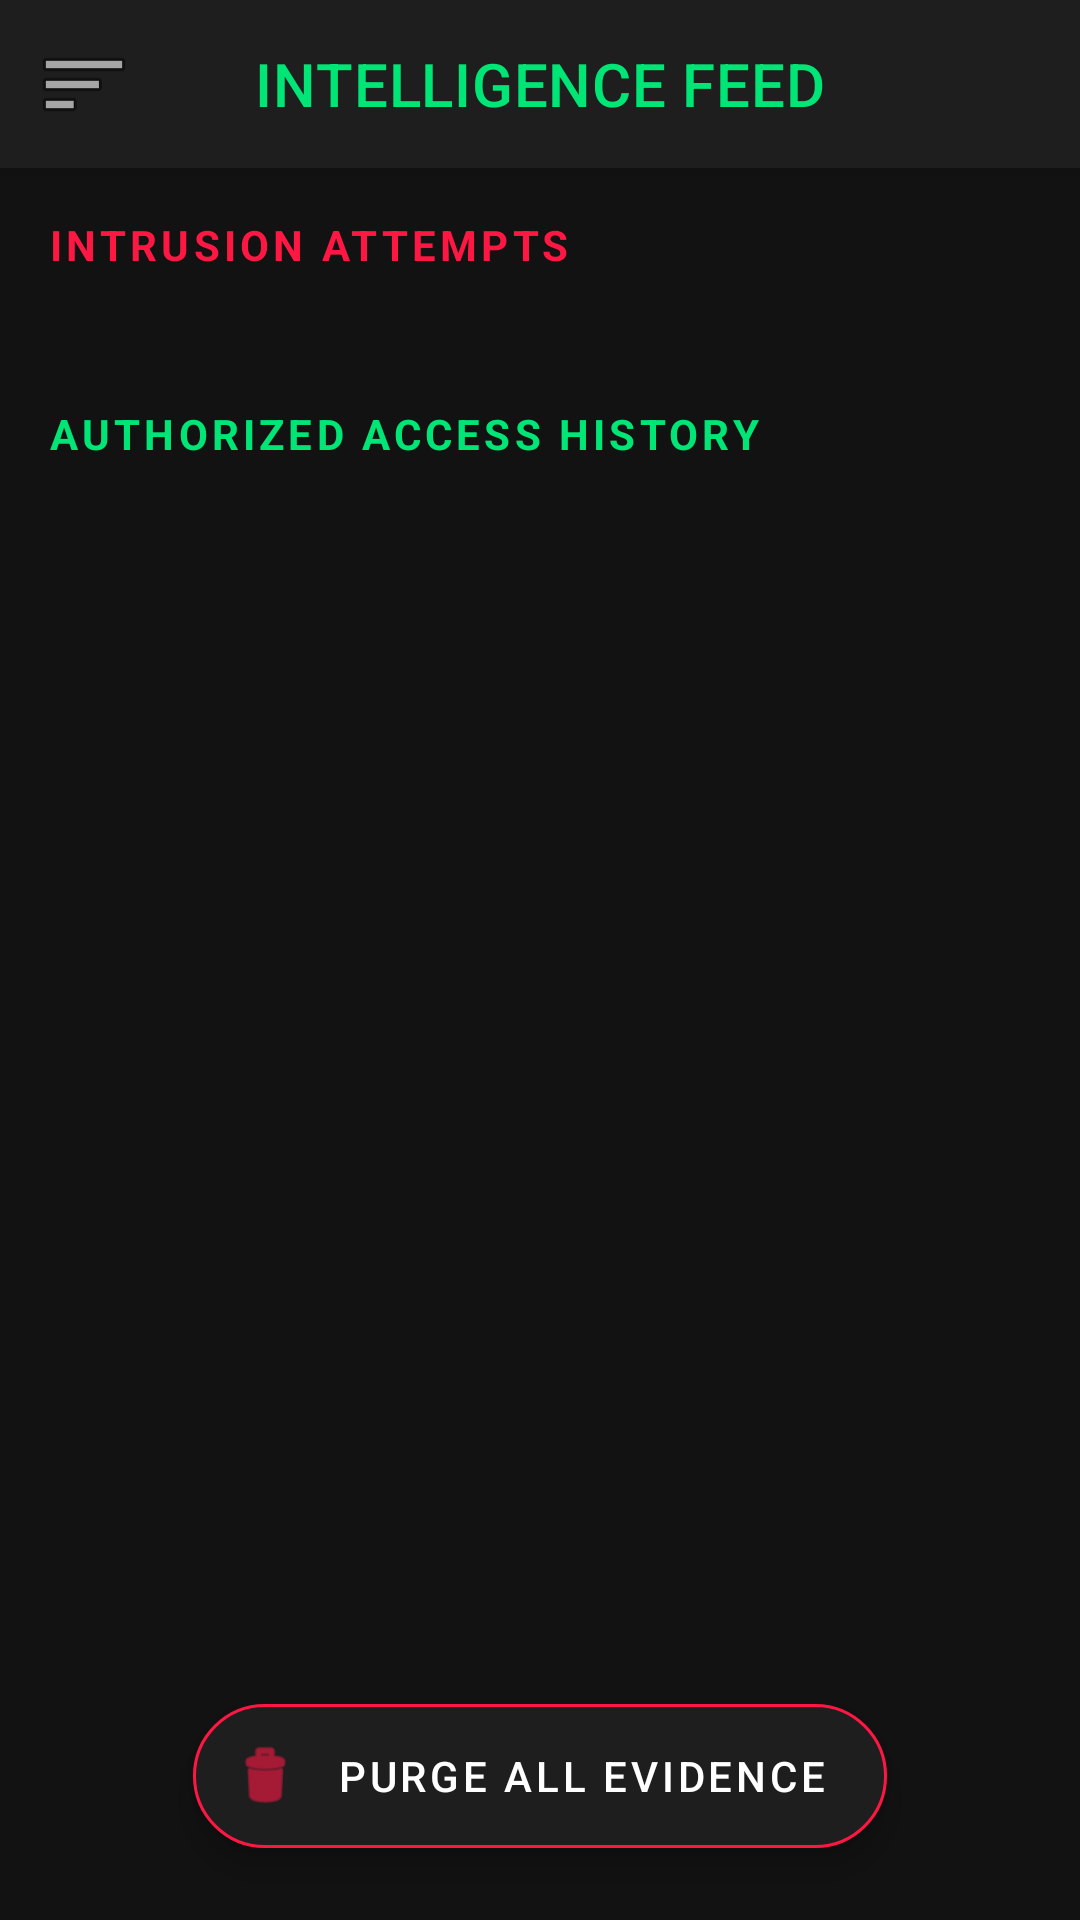

Here is an Android app screen rendered from its layout file. Give the layout XML and the strings, colors and styles it references.
<!-- AndroidManifest.xml: application theme Theme.SentinelLock -->
<!-- res/layout/activity_dashboard.xml -->
<?xml version="1.0" encoding="utf-8"?>
<androidx.coordinatorlayout.widget.CoordinatorLayout xmlns:android="http://schemas.android.com/apk/res/android"
    xmlns:app="http://schemas.android.com/apk/res-auto"
    android:layout_width="match_parent"
    android:layout_height="match_parent"
    android:background="@color/bg_dark">

    <com.google.android.material.appbar.AppBarLayout
        android:layout_width="match_parent"
        android:layout_height="wrap_content"
        android:background="@color/surface">

        <com.google.android.material.appbar.MaterialToolbar
            android:id="@+id/toolbar"
            android:layout_width="match_parent"
            android:layout_height="?attr/actionBarSize"
            app:title="INTELLIGENCE FEED"
            app:titleTextColor="@color/accent"
            app:titleCentered="true"
            app:navigationIcon="@android:drawable/ic_menu_sort_by_size" />

    </com.google.android.material.appbar.AppBarLayout>

    <androidx.drawerlayout.widget.DrawerLayout
        android:id="@+id/drawer_layout"
        android:layout_width="match_parent"
        android:layout_height="match_parent"
        app:layout_behavior="@string/appbar_scrolling_view_behavior">

        <androidx.core.widget.NestedScrollView
            android:layout_width="match_parent"
            android:layout_height="match_parent">

        <LinearLayout
            android:layout_width="match_parent"
            android:layout_height="wrap_content"
            android:orientation="vertical"
            android:padding="16dp">

            <TextView
                android:layout_width="wrap_content"
                android:layout_height="wrap_content"
                android:text="INTRUSION ATTEMPTS"
                android:textColor="@color/alert_red"
                android:textSize="14sp"
                android:textStyle="bold"
                android:letterSpacing="0.1"
                android:layout_marginBottom="12dp"/>

            <androidx.recyclerview.widget.RecyclerView
                android:id="@+id/stalkerRecyclerView"
                android:layout_width="match_parent"
                android:layout_height="wrap_content"
                android:nestedScrollingEnabled="false"
                android:layout_marginBottom="32dp"/>

            <TextView
                android:layout_width="wrap_content"
                android:layout_height="wrap_content"
                android:text="AUTHORIZED ACCESS HISTORY"
                android:textColor="@color/accent"
                android:textSize="14sp"
                android:textStyle="bold"
                android:letterSpacing="0.1"
                android:layout_marginBottom="12dp"/>

            <androidx.recyclerview.widget.RecyclerView
                android:id="@+id/friendlyRecyclerView"
                android:layout_width="match_parent"
                android:layout_height="wrap_content"
                android:nestedScrollingEnabled="false"
                android:layout_marginBottom="80dp"/>

        </LinearLayout>
        </androidx.core.widget.NestedScrollView>

        <com.google.android.material.navigation.NavigationView
            android:id="@+id/navigation_view"
            android:layout_width="wrap_content"
            android:layout_height="match_parent"
            android:layout_gravity="start"
            app:headerLayout="@layout/nav_header"
            app:menu="@menu/dashboard_menu" />

    </androidx.drawerlayout.widget.DrawerLayout>

    <com.google.android.material.floatingactionbutton.ExtendedFloatingActionButton
        android:id="@+id/clearLogsBtn"
        android:layout_width="wrap_content"
        android:layout_height="wrap_content"
        android:layout_gravity="bottom|center_horizontal"
        android:layout_marginBottom="24dp"
        android:text="PURGE ALL EVIDENCE"
        android:textColor="#FFFFFF"
        app:backgroundTint="@color/surface"
        app:strokeColor="@color/alert_red"
        app:strokeWidth="1dp"
        app:icon="@android:drawable/ic_menu_delete"
        app:iconTint="@color/alert_red" />

</androidx.coordinatorlayout.widget.CoordinatorLayout>
<!-- res/layout/nav_header.xml (included above) -->
<?xml version="1.0" encoding="utf-8"?>
<LinearLayout xmlns:android="http://schemas.android.com/apk/res/android"
    xmlns:app="http://schemas.android.com/apk/res-auto"
    android:layout_width="match_parent"
    android:layout_height="180dp"
    android:background="@color/bg_dark"
    android:gravity="bottom"
    android:orientation="vertical"
    android:padding="16dp">

    <ImageView
        android:layout_width="64dp"
        android:layout_height="64dp"
        android:src="@android:drawable/ic_lock_idle_lock"
        app:tint="@color/accent"
        android:contentDescription="Sentinel Logo" />

    <TextView
        android:layout_width="wrap_content"
        android:layout_height="wrap_content"
        android:layout_marginTop="8dp"
        android:text="SENTINEL"
        android:textColor="@color/accent"
        android:textSize="20sp"
        android:textStyle="bold" />

    <TextView
        android:layout_width="wrap_content"
        android:layout_height="wrap_content"
        android:text="System Active"
        android:textColor="@color/on_surface_variant"
        android:textSize="12sp" />

</LinearLayout>
<!-- resources referenced by this layout -->
<resources>
  <color name="accent">#00E676</color>
  <color name="alert_red">#FF1744</color>
  <color name="bg_dark">#121212</color>
  <color name="on_surface_variant">#B0B0B0</color>
  <color name="surface">#1E1E1E</color>
  <style name="Theme.SentinelLock" parent="Theme.MaterialComponents.DayNight.NoActionBar">
          
          <item name="colorPrimary">@color/primary</item>
          <item name="colorPrimaryDark">@color/primary_dark</item>
          <item name="colorAccent">@color/accent</item>
  
          
          <item name="android:statusBarColor">@color/bg_dark</item>
          <item name="android:windowBackground">@color/bg_dark</item>
  
          <item name="android:textColor">@color/on_surface</item>
      </style>
  <color name="primary">#2E7D32</color>
  <color name="primary_dark">#1B5E20</color>
  <color name="on_surface">#FFFFFF</color>
</resources>
